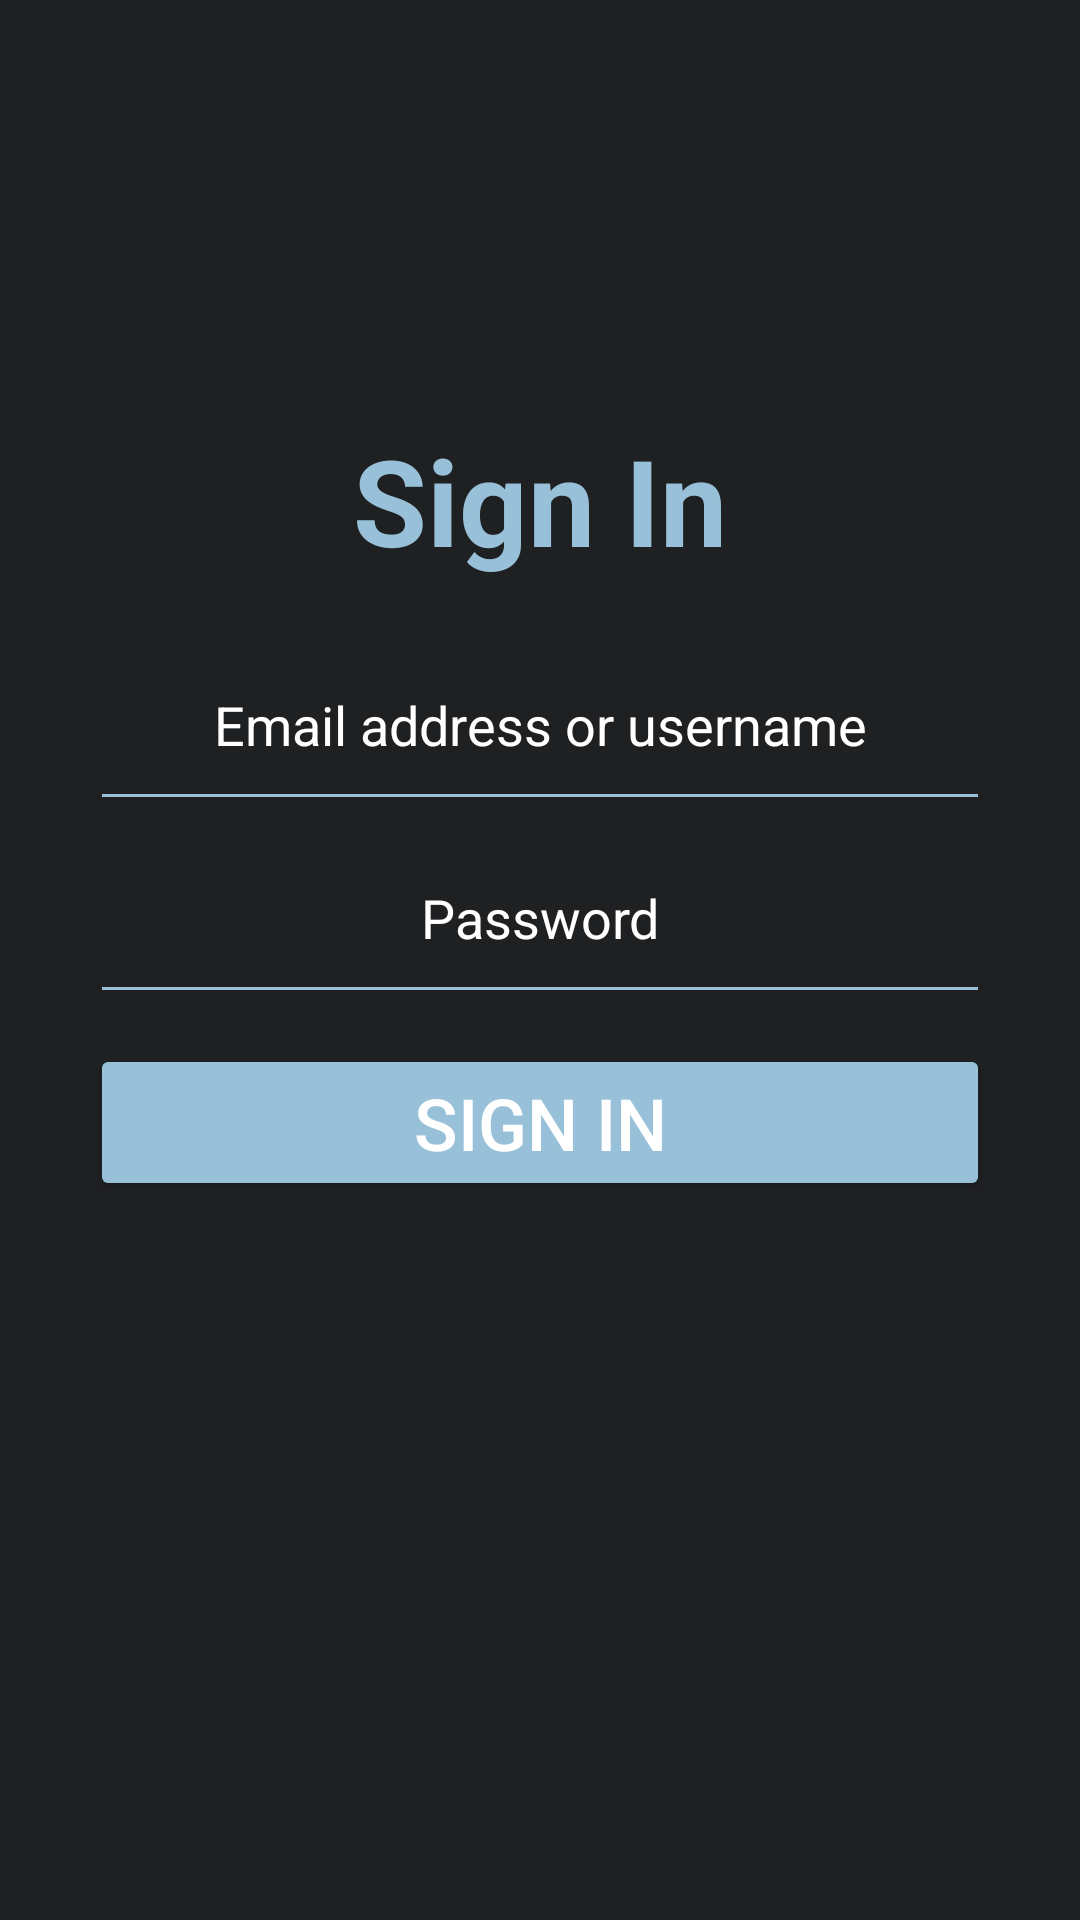

Android layout source for this screen:
<!-- AndroidManifest.xml: application theme Theme.SignIn_PHP -->
<!-- res/layout/activity_sign_in.xml -->
<?xml version="1.0" encoding="utf-8"?>
<androidx.appcompat.widget.LinearLayoutCompat xmlns:android="http://schemas.android.com/apk/res/android"
    xmlns:app="http://schemas.android.com/apk/res-auto"
    xmlns:tools="http://schemas.android.com/tools"
    android:layout_width="match_parent"
    android:layout_height="match_parent"
    android:orientation="vertical"
    android:gravity="top|center"
    android:paddingRight="30dp"
    android:paddingLeft="30dp"
    android:background="#1F2022"
    tools:context=".SignInActivity">


    
    <TextView
        android:layout_width="wrap_content"
        android:layout_height="wrap_content"
        android:text="Sign In"
        android:textSize="40sp"
        android:textStyle="bold"
        android:paddingTop="140dp"
        android:layout_gravity="center_horizontal"
        android:layout_marginBottom="16dp"
        android:textColor="#98c1d9"
        />

    <androidx.cardview.widget.CardView
        android:layout_width="match_parent"
        android:layout_height="wrap_content"
        app:cardCornerRadius="10dp"
        app:cardBackgroundColor="#98c1d9"
        app:cardElevation="0dp"
        android:foreground="?android:attr/selectableItemBackground">

        <TextView
            android:id="@+id/textViewErrorSignIn"
            android:layout_width="match_parent"
            android:layout_height="110dp"
            android:gravity="center"
            android:padding="30dp"
            android:text="El usuario ingresado ya existe, por favor ingrese uno diferente"
            android:textColor="@color/white"
            android:textSize="18sp"
            android:visibility="gone"
            />
    </androidx.cardview.widget.CardView>

    
    <EditText
        android:id="@+id/editTextEmailUser"
        android:layout_width="match_parent"
        android:layout_height="wrap_content"
        android:hint="Email address or username"
        android:inputType="textEmailAddress"
        android:gravity="center"
        android:padding="20dp"
        android:backgroundTint="#98c1d9"
        android:textColor="#FFFFFF"
        android:textColorHint="#FFFFFF"/>

    

    <EditText
        android:id="@+id/editTextPass"
        android:layout_width="match_parent"
        android:layout_height="wrap_content"
        android:hint="Password"
        android:inputType="textPassword"
        android:gravity="center"
        android:padding="20dp"
        android:backgroundTint="#98c1d9"
        android:textColor="#FFFFFF"
        android:textColorHint="#FFFFFF"/>

    
    <Button
        android:id="@+id/buttonSignIn"
        android:layout_width="match_parent"
        android:layout_height="wrap_content"
        android:backgroundTint="#98c1d9"
        android:layout_marginTop="10dp"
        android:text="Sign In"
        android:textSize="24sp"
        android:textColor="#FFFFFF" />





</androidx.appcompat.widget.LinearLayoutCompat>
<!-- resources referenced by this layout -->
<resources>
  <style name="Theme.SignIn_PHP" parent="Base.Theme.SignIn_PHP" />
  <style name="Base.Theme.SignIn_PHP" parent="Theme.Material3.DayNight.NoActionBar">
          
          
      </style>
  <!-- not gathered from this repository: default colours our renderer supplied (Android Studio template values) -->
  <color name="white">#FFFFFFFF</color>
</resources>
